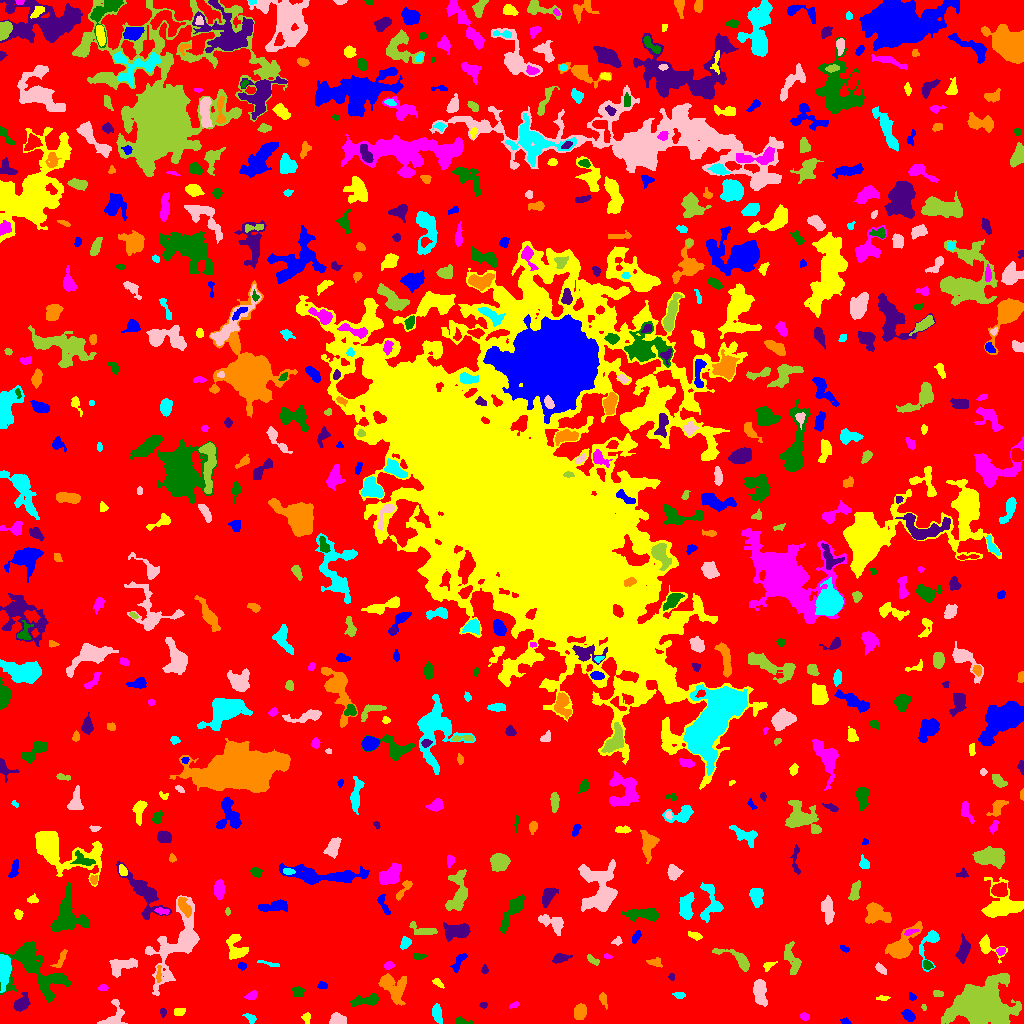

Values plotted in this chart, from the file beside it:
ID, X, Y, A, B, theta, total_flux, mu_max, mu_median, mu_mean, R_fwhm, R_e, R10, R90, x_start, x_end, y_start, y_end, area, greylevel
0, 512.9, 528.2, 310.8, 298, 1.046, 2239192, 13.0, 3.0, 2.953, 114.2, 245.8, 96.94, 387.8, 0, 1023, 0, 1023, 758215, 2.953
1, 845.3, 2.371, 2.433, 1.446, -0.3046, 89.0, 3.0, 2.0, 1.648, 3.038, 2.326, 0.7979, 3.613, 840, 851, 0, 6, 54, 7.648
2, 306.3, 5.84, 2.59, 2.081, -1.557, 119.0, 3.0, 1.0, 1.488, 3.385, 2.821, 0.9772, 4.478, 301, 310, 0, 11, 80, 7.487
3, 804.2, 6.861, 2.122, 1.509, -0.2689, 108.0, 4.0, 2.0, 1.636, 3.29, 2.257, 0.7979, 3.656, 800, 809, 3, 11, 66, 8.636
4, 460.9, 1.927, 3.988, 1.691, -0.1047, 300.0, 9.0, 3.0, 3.333, 2.985, 2.646, 0.9772, 4.406, 455, 473, 0, 7, 90, 9.333
5, 162.9, 11.4, 1.855, 1.451, 1.542, 90.0, 4.0, 2.0, 1.698, 3.09, 2.111, 0.7979, 3.29, 160, 166, 6, 15, 53, 8.698
6, 579.4, 11.23, 3.604, 2.813, 1.227, 796.0, 9.0, 4.0, 4.326, 5.015, 4.029, 1.596, 6.433, 574, 586, 4, 20, 184, 10.33
7, 250.5, 5.75, 2.823, 1.729, -0.5768, 92.0, 3.0, 1.0, 1.045, 2.985, 2.523, 0.9772, 3.949, 242, 256, 0, 10, 88, 8.045
8, 337.5, 4.395, 3.941, 2.666, -0.1007, 516.0, 6.0, 3.0, 3.108, 5.585, 4.029, 1.596, 6.257, 329, 346, 0, 11, 166, 9.108
9, 923.7, 16.56, 1.28, 0.9411, -1.076, 36.0, 4.0, 1.0, 1.125, 1.784, 1.262, 0.0, 2.257, 921, 926, 13, 19, 32, 8.125
10, 46.28, 13.6, 2.248, 1.434, -0.1956, 57.0, 3.0, 1.0, 0.9048, 2.257, 2.034, 0.7979, 3.29, 42, 51, 10, 17, 63, 8.905
11, 908.4, 7.916, 3.152, 2.256, -0.734, 450.0, 8.0, 3.0, 3.488, 4.334, 3.385, 1.382, 5.382, 901, 915, 2, 14, 129, 9.488
12, 178.9, 11.83, 2.869, 1.955, 0.104, 170.0, 4.0, 2.0, 1.954, 4.334, 3.038, 1.128, 4.618, 174, 185, 8, 15, 87, 7.954
13, 514.2, 18.37, 2.637, 1.285, 0.4276, 97.0, 3.0, 2.0, 1.865, 3.338, 2.394, 0.9772, 3.613, 509, 519, 15, 22, 52, 7.865
14, 365.9, 22.88, 8.045, 2.341, 0.1633, 881.0, 8.0, 3.0, 3.64, 6.129, 4.918, 1.954, 7.695, 350, 378, 17, 30, 242, 9.64
15, 483.5, 18.72, 1.572, 1.239, 1.938659759048973e-12, 36.0, 2.0, 1.0, 0.7826, 2.985, 1.693, 0.5642, 2.764, 479, 487, 15, 21, 46, 7.783
16, 391.8, 36.69, 8.704, 4.892, -0.8983, 1300, 10.0, 2.0, 2.61, 5.015, 5.944, 2.111, 10.46, 378, 406, 18, 50, 498, 8.61
17, 437, 9.997, 4.673, 2.159, -1.372, 395.0, 5.0, 2.0, 2.365, 4.82, 4.029, 1.596, 6.283, 432, 442, 0, 20, 167, 8.365
18, 114, 6.236, 7.376, 4.767, 1.176, 839.0, 10.0, 3.0, 3.154, 4.146, 4.72, 1.693, 7.899, 97, 127, 0, 24, 266, 10.15
19, 983.4, 18.45, 9.4, 7.613, 0.0518, 60101, 218.0, 7.0, 26.03, 7.136, 8.349, 3.09, 17.77, 941, 1021, 0, 50, 2309, 31.03
20, 557.1, 25.98, 3.133, 2.587, -0.4811, 512.0, 8.0, 3.0, 3.483, 4.549, 3.613, 1.382, 5.781, 550, 565, 20, 32, 147, 9.483
21, 912.1, 26.62, 2.15, 1.568, -0.9641, 114.0, 5.0, 2.0, 2.111, 2.111, 2.185, 0.7979, 3.568, 909, 916, 23, 31, 54, 8.111
22, 882.7, 25.54, 3.388, 1.171, 0.05386, 111.0, 4.0, 2.0, 1.85, 3.241, 2.394, 0.7979, 3.868, 876, 890, 23, 28, 60, 7.85
23, 252.2, 28.19, 2.834, 1.856, 0.5065, 274.0, 7.0, 3.0, 2.978, 3.141, 2.764, 0.9772, 4.514, 244, 257, 24, 33, 92, 8.978
24, 298.6, 32.3, 2.8, 1.944, -0.5185, 134.0, 3.0, 1.0, 1.165, 3.568, 2.877, 1.128, 4.583, 292, 305, 27, 37, 115, 8.165
25, 21.16, 19.46, 4.062, 2.815, 0.7734, 798.0, 11.0, 3.0, 3.818, 4.297, 3.868, 1.493, 6.652, 13, 30, 12, 31, 209, 10.82
26, 603.1, 24.73, 3.515, 1.586, -1.269, 305.0, 8.0, 3.0, 3.245, 3.385, 2.646, 0.9772, 4.478, 599, 607, 14, 31, 94, 9.245
27, 680.1, 28.76, 2.23, 1.383, -0.4431, 75.0, 3.0, 1.0, 1.027, 2.706, 2.185, 0.7979, 3.432, 672, 685, 25, 31, 73, 8.027
28, 760.2, 31.16, 6.91, 2.928, -1.35, 875.0, 7.0, 3.0, 2.869, 5.499, 5.14, 2.034, 8.311, 753, 767, 17, 44, 305, 9.869
29, 938.2, 29.74, 2.646, 1.54, -0.1466, 207.0, 6.0, 3.0, 3.044, 3.478, 2.523, 0.9772, 4.029, 933, 943, 27, 33, 68, 9.044
30, 722.2, 30.16, 6.635, 1.642, -0.2319, 237.0, 4.0, 2.0, 1.943, 4.82, 3.385, 1.262, 5.499, 712, 732, 25, 37, 122, 7.943
31, 322.3, 38.15, 2.664, 1.773, -0.03027, 106.0, 3.0, 2.0, 1.559, 3.478, 2.764, 0.9772, 4.146, 317, 327, 35, 42, 68, 8.559
32, 437.7, 40.76, 3.082, 1.579, -0.6598, 144.0, 4.0, 2.0, 1.92, 3.7, 2.646, 0.9772, 4.297, 432, 444, 35, 45, 75, 7.92
33, 102.7, 36.03, 1.834, 1.432, -0.2125, 72.0, 4.0, 1.0, 1.2, 2.706, 2.034, 0.7979, 3.192, 98, 108, 33, 39, 60, 8.2
34, 53.18, 40.66, 8.009, 4.329, 0.9254, 363.0, 4.0, 1.0, 1.482, 5.781, 4.184, 1.693, 6.723, 41, 65, 24, 48, 245, 10.48
35, 671.6, 46.94, 1.637, 1.455, -1.245, 67.0, 4.0, 1.0, 1.523, 2.523, 1.954, 0.5642, 3.141, 668, 674, 43, 50, 44, 8.523
36, 158.6, 49.23, 4.598, 1.001, 1.527, 115.0, 4.0, 1.0, 1.474, 3.338, 2.523, 0.7979, 4.029, 156, 161, 41, 58, 78, 10.47
37, 3.822, 56.2, 6.726, 2.657, -1.531, 2846, 24.0, 5.0, 8.202, 5.67, 4.787, 1.954, 8.117, 0, 11, 31, 69, 347, 16.2
38, 121.8, 58.11, 7.478, 3.437, 0.2284, 844.0, 6.0, 2.0, 2.688, 7.047, 5.412, 2.185, 8.556, 109, 137, 46, 65, 314, 8.688
39, 792.3, 63.37, 8.495, 3.478, -1.257, 872.0, 6.0, 3.0, 2.936, 7.421, 5.809, 2.111, 8.867, 784, 801, 49, 82, 297, 7.936
40, 567.2, 51.5, 2.291, 1.561, -0.0, 64.0, 2.0, 1.0, 1.143, 3.909, 2.185, 0.9772, 3.613, 564, 571, 48, 55, 56, 8.143
41, 241.9, 57.55, 2.104, 1.791, -0.2449, 128.0, 4.0, 2.0, 2.133, 3.7, 2.523, 0.9772, 3.827, 238, 246, 53, 61, 60, 10.13
42, 768.1, 57.76, 3.257, 1.817, 0.5107, 157.0, 4.0, 2.0, 1.938, 3.909, 2.764, 0.9772, 4.514, 763, 777, 52, 62, 81, 8.938
43, 388.6, 58.04, 2.61, 1.754, 0.2319, 193.0, 5.0, 3.0, 2.608, 3.656, 2.821, 1.128, 4.184, 384, 394, 54, 62, 74, 10.61
44, 927.4, 58.39, 2.754, 1.934, -0.6973, 160.0, 5.0, 2.0, 2.0, 2.585, 2.821, 0.9772, 4.37, 923, 933, 54, 63, 80, 10.0
45, 484.6, 53.68, 2.222, 1.586, -1.538, 103.0, 4.0, 2.0, 1.873, 3.192, 2.326, 0.7979, 3.7, 481, 488, 50, 59, 55, 8.873
46, 654.7, 61.11, 3.538, 2.052, -0.06338, 177.0, 4.0, 1.0, 1.67, 4.029, 3.141, 1.128, 5.109, 646, 662, 56, 66, 106, 8.67
47, 268.7, 59.93, 6.615, 1.008, -0.2188, 122.0, 3.0, 1.0, 1.525, 3.432, 2.932, 1.128, 4.583, 257, 279, 57, 63, 80, 7.525
48, 880.4, 54.72, 2.564, 1.472, -0.6567, 87.0, 3.0, 1.0, 0.9457, 2.764, 2.394, 0.7979, 3.909, 875, 886, 49, 61, 92, 7.946
49, 592.6, 63.44, 3.699, 1.545, -0.6424, 163.0, 4.0, 2.0, 1.874, 3.949, 2.821, 1.128, 4.618, 587, 599, 58, 69, 87, 7.874
50, 213.3, 59.45, 2.542, 1.982, -0.06679, 168.0, 4.0, 2.0, 1.867, 4.222, 2.821, 1.128, 4.478, 208, 218, 55, 64, 90, 8.867
51, 458.4, 61.53, 5.88, 2.054, 1.005, 296.0, 5.0, 2.0, 2.027, 3.785, 3.785, 1.493, 5.971, 450, 467, 51, 70, 146, 8.027
52, 236.7, 75.78, 7.168, 4.621, -1.219, 936.0, 7.0, 3.0, 2.88, 5.726, 5.323, 2.111, 8.538, 226, 248, 64, 89, 325, 8.88
53, 606.9, 67.38, 1.665, 0.9158, -0.1543, 40.0, 4.0, 1.0, 1.0, 1.784, 1.382, 0.0, 2.459, 604, 612, 65, 70, 40, 8.0
54, 418.7, 66.85, 2.728, 1.658, -0.002276, 148.0, 4.0, 2.0, 2.056, 3.7, 2.585, 0.9772, 4.222, 414, 426, 63, 70, 72, 8.056
55, 560.1, 65.15, 4.28, 2.016, 0.2365, 335.0, 5.0, 2.0, 2.41, 4.583, 3.742, 1.493, 5.726, 552, 572, 60, 70, 139, 8.41
56, 60.88, 64.02, 6.197, 1.846, 1.044, 184.0, 4.0, 2.0, 1.508, 4.652, 3.568, 1.262, 5.262, 50, 67, 56, 74, 122, 8.508
57, 929.8, 81.29, 10.03, 4.19, 1.26, 656.0, 7.0, 2.0, 2.457, 4.442, 4.406, 1.693, 7.939, 919, 939, 52, 93, 267, 8.457
58, 178.6, 80.63, 21.71, 9.189, 1.104, 5877, 15.0, 3.0, 4.318, 7.527, 10.62, 3.7, 18.18, 145, 199, 28, 128, 1361, 9.318
59, 738.4, 63.74, 10.25, 3.282, -0.5116, 875.0, 9.0, 3.0, 3.038, 4.549, 4.951, 1.871, 7.959, 712, 749, 52, 75, 288, 9.038
... 649 more rows
